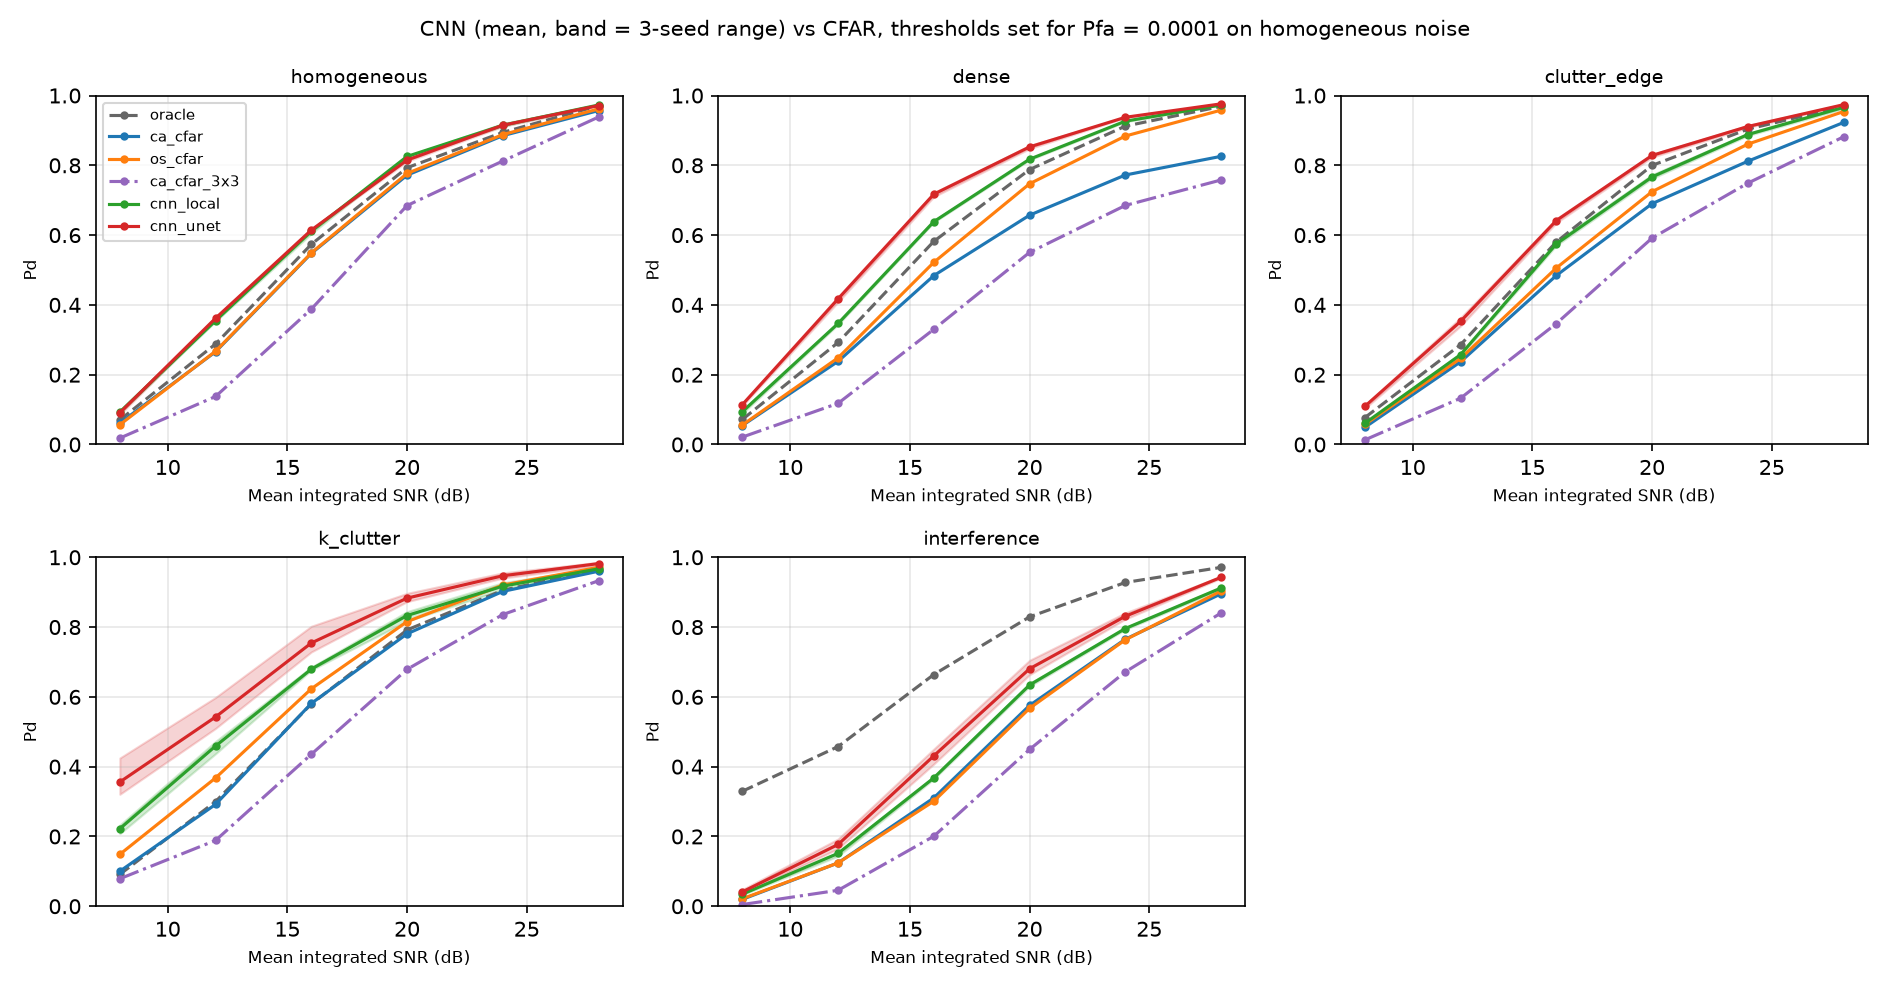

The file beside this chart, header and first rows:
scenario, detector, snr_db, targets, detected, pd, pd_ci_low, pd_ci_high, group
homogeneous, oracle, 8, 653, 46, 0.07044, 0.05323, 0.09269, oracle
homogeneous, oracle, 12, 632, 182, 0.288, 0.254, 0.3245, oracle
homogeneous, oracle, 16, 652, 374, 0.5736, 0.5353, 0.611, oracle
homogeneous, oracle, 20, 609, 483, 0.7931, 0.7591, 0.8234, oracle
homogeneous, oracle, 24, 634, 567, 0.8943, 0.868, 0.9159, oracle
homogeneous, oracle, 28, 649, 630, 0.9707, 0.9547, 0.9812, oracle
homogeneous, ca_cfar, 8, 653, 40, 0.06126, 0.0453, 0.08234, ca_cfar
homogeneous, ca_cfar, 12, 632, 168, 0.2658, 0.2329, 0.3016, ca_cfar
homogeneous, ca_cfar, 16, 652, 357, 0.5475, 0.5092, 0.5854, ca_cfar
homogeneous, ca_cfar, 20, 609, 470, 0.7718, 0.7368, 0.8033, ca_cfar
homogeneous, ca_cfar, 24, 634, 561, 0.8849, 0.8577, 0.9074, ca_cfar
homogeneous, ca_cfar, 28, 649, 621, 0.9569, 0.9384, 0.97, ca_cfar
homogeneous, go_cfar, 8, 653, 38, 0.05819, 0.04269, 0.07887, go_cfar
homogeneous, go_cfar, 12, 632, 159, 0.2516, 0.2193, 0.2868, go_cfar
homogeneous, go_cfar, 16, 652, 350, 0.5368, 0.4984, 0.5748, go_cfar
homogeneous, go_cfar, 20, 609, 467, 0.7668, 0.7316, 0.7987, go_cfar
homogeneous, go_cfar, 24, 634, 555, 0.8754, 0.8474, 0.8989, go_cfar
homogeneous, go_cfar, 28, 649, 618, 0.9522, 0.933, 0.9661, go_cfar
homogeneous, os_cfar, 8, 653, 37, 0.05666, 0.04138, 0.07712, os_cfar
homogeneous, os_cfar, 12, 632, 169, 0.2674, 0.2344, 0.3032, os_cfar
homogeneous, os_cfar, 16, 652, 358, 0.5491, 0.5107, 0.5869, os_cfar
homogeneous, os_cfar, 20, 609, 473, 0.7767, 0.7419, 0.808, os_cfar
homogeneous, os_cfar, 24, 634, 563, 0.888, 0.8611, 0.9103, os_cfar
homogeneous, os_cfar, 28, 649, 624, 0.9615, 0.9438, 0.9738, os_cfar
homogeneous, ca_cfar_3x3, 8, 653, 12, 0.01838, 0.01054, 0.03184, ca_cfar_3x3
homogeneous, ca_cfar_3x3, 12, 632, 87, 0.1377, 0.113, 0.1667, ca_cfar_3x3
homogeneous, ca_cfar_3x3, 16, 652, 253, 0.388, 0.3514, 0.426, ca_cfar_3x3
homogeneous, ca_cfar_3x3, 20, 609, 417, 0.6847, 0.6468, 0.7204, ca_cfar_3x3
homogeneous, ca_cfar_3x3, 24, 634, 515, 0.8123, 0.7801, 0.8408, ca_cfar_3x3
homogeneous, ca_cfar_3x3, 28, 649, 609, 0.9384, 0.9172, 0.9544, ca_cfar_3x3
homogeneous, cnn_unet_seed11, 8, 653, 56, 0.08576, 0.06663, 0.1097, cnn_unet
homogeneous, cnn_unet_seed11, 12, 632, 228, 0.3608, 0.3243, 0.3989, cnn_unet
homogeneous, cnn_unet_seed11, 16, 652, 400, 0.6135, 0.5756, 0.6501, cnn_unet
homogeneous, cnn_unet_seed11, 20, 609, 494, 0.8112, 0.7782, 0.8403, cnn_unet
homogeneous, cnn_unet_seed11, 24, 634, 581, 0.9164, 0.8923, 0.9355, cnn_unet
homogeneous, cnn_unet_seed11, 28, 649, 630, 0.9707, 0.9547, 0.9812, cnn_unet
homogeneous, cnn_unet_seed22, 8, 653, 62, 0.09495, 0.07477, 0.1199, cnn_unet
homogeneous, cnn_unet_seed22, 12, 632, 231, 0.3655, 0.3289, 0.4038, cnn_unet
homogeneous, cnn_unet_seed22, 16, 652, 401, 0.615, 0.5771, 0.6516, cnn_unet
homogeneous, cnn_unet_seed22, 20, 609, 499, 0.8194, 0.7869, 0.8479, cnn_unet
homogeneous, cnn_unet_seed22, 24, 634, 578, 0.9117, 0.887, 0.9314, cnn_unet
homogeneous, cnn_unet_seed22, 28, 649, 629, 0.9692, 0.9529, 0.98, cnn_unet
homogeneous, cnn_unet_seed33, 8, 653, 60, 0.09188, 0.07205, 0.1165, cnn_unet
homogeneous, cnn_unet_seed33, 12, 632, 227, 0.3592, 0.3227, 0.3973, cnn_unet
homogeneous, cnn_unet_seed33, 16, 652, 401, 0.615, 0.5771, 0.6516, cnn_unet
homogeneous, cnn_unet_seed33, 20, 609, 496, 0.8145, 0.7816, 0.8433, cnn_unet
homogeneous, cnn_unet_seed33, 24, 634, 581, 0.9164, 0.8923, 0.9355, cnn_unet
homogeneous, cnn_unet_seed33, 28, 649, 632, 0.9738, 0.9585, 0.9836, cnn_unet
homogeneous, cnn_local_seed11, 8, 653, 59, 0.09035, 0.07069, 0.1148, cnn_local
homogeneous, cnn_local_seed11, 12, 632, 223, 0.3528, 0.3166, 0.3909, cnn_local
homogeneous, cnn_local_seed11, 16, 652, 400, 0.6135, 0.5756, 0.6501, cnn_local
homogeneous, cnn_local_seed11, 20, 609, 503, 0.8259, 0.7938, 0.854, cnn_local
homogeneous, cnn_local_seed11, 24, 634, 579, 0.9132, 0.8888, 0.9327, cnn_local
homogeneous, cnn_local_seed11, 28, 649, 631, 0.9723, 0.9566, 0.9824, cnn_local
homogeneous, cnn_local_seed22, 8, 653, 64, 0.09801, 0.0775, 0.1232, cnn_local
homogeneous, cnn_local_seed22, 12, 632, 227, 0.3592, 0.3227, 0.3973, cnn_local
homogeneous, cnn_local_seed22, 16, 652, 394, 0.6043, 0.5663, 0.6411, cnn_local
homogeneous, cnn_local_seed22, 20, 609, 503, 0.8259, 0.7938, 0.854, cnn_local
homogeneous, cnn_local_seed22, 24, 634, 583, 0.9196, 0.8958, 0.9383, cnn_local
homogeneous, cnn_local_seed22, 28, 649, 632, 0.9738, 0.9585, 0.9836, cnn_local
... 270 more rows
